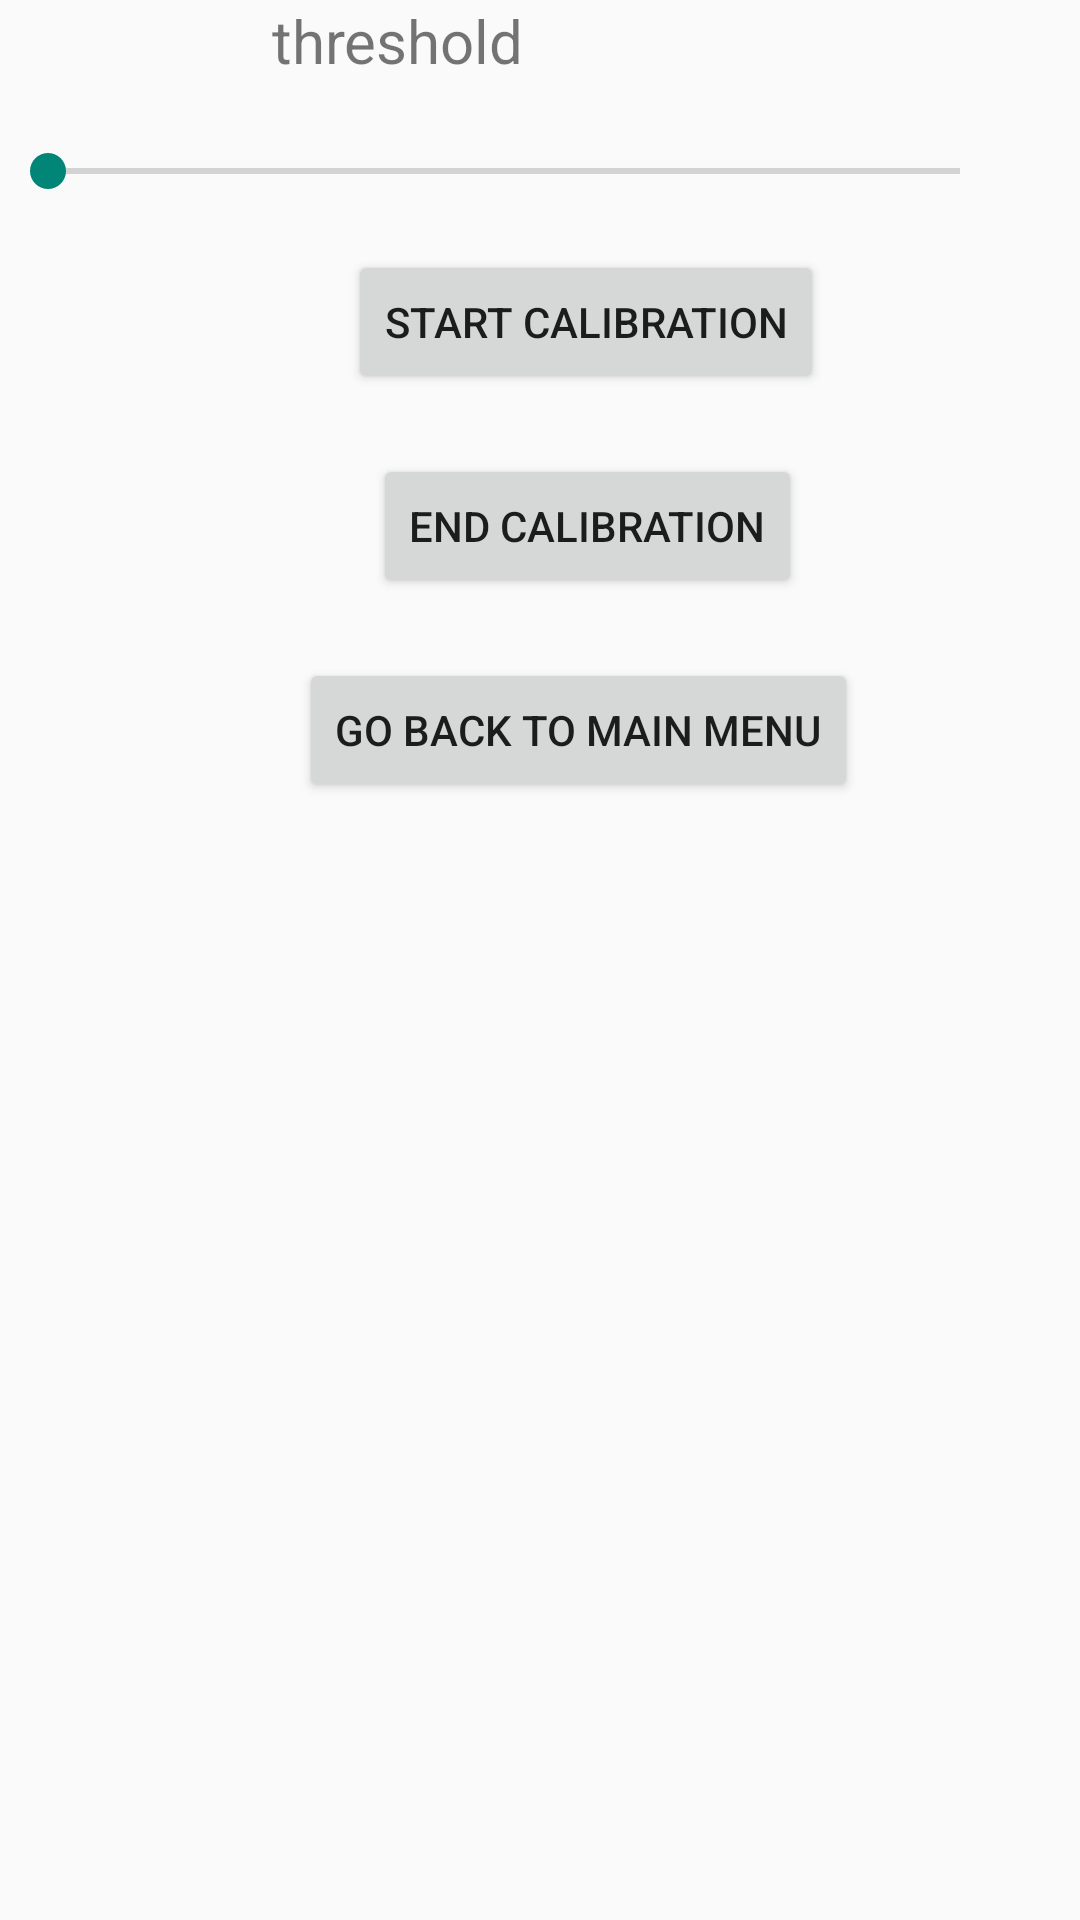

Layout XML and referenced resources for this Android screen:
<!-- AndroidManifest.xml: application theme Theme.AppCompat.Light.NoActionBar -->
<!-- res/layout/activity_calibration.xml -->
<?xml version="1.0" encoding="utf-8"?>
<androidx.constraintlayout.widget.ConstraintLayout xmlns:android="http://schemas.android.com/apk/res/android"
    xmlns:app="http://schemas.android.com/apk/res-auto"
    xmlns:tools="http://schemas.android.com/tools"
    android:layout_width="match_parent"
    android:layout_height="match_parent"
    tools:context=".Activities.CalibrationActivity">

    <TextView
        android:id="@+id/textViewInstruction"
        android:layout_width="wrap_content"
        android:layout_height="wrap_content"
        android:baselineAligned="false"
        android:textSize="18dp"
        android:layout_marginTop="10dp"
        android:layout_marginLeft="10dp"
        android:layout_marginRight="10dp"
        app:layout_constraintEnd_toEndOf="parent"
        app:layout_constraintHorizontal_bias="0.67"
        app:layout_constraintStart_toStartOf="parent"
        tools:layout_conversion_absoluteHeight="43dp"
        tools:layout_conversion_absoluteWidth="484dp"
        tools:layout_editor_absoluteY="69dp" />

    <TextView
        android:id="@+id/textViewStep"
        android:layout_width="wrap_content"
        android:layout_height="wrap_content"
        android:layout_marginTop="20dp"
        android:textSize="20dp"
        app:layout_constraintEnd_toEndOf="parent"
        app:layout_constraintHorizontal_bias="0.472"
        app:layout_constraintStart_toStartOf="parent"
        app:layout_constraintTop_toBottomOf="@+id/textViewInstruction"
        tools:layout_conversion_absoluteHeight="19dp"
        tools:layout_conversion_absoluteWidth="380dp" />

    <TextView
        android:id="@+id/textViewOrientation"
        android:layout_width="wrap_content"
        android:layout_height="wrap_content"
        android:textSize="20dp"
        app:layout_constraintEnd_toEndOf="parent"
        app:layout_constraintHorizontal_bias="0.651"
        app:layout_constraintTop_toBottomOf="@+id/textViewInstruction"
        app:layout_constraintLeft_toRightOf="@+id/textViewInstruction"
        app:layout_constraintBottom_toTopOf="@id/buttonStart"
        app:layout_constraintRight_toLeftOf="parent"
        app:layout_constraintStart_toStartOf="parent"
        tools:layout_conversion_absoluteHeight="19dp"
        tools:layout_conversion_absoluteWidth="380dp"
        tools:layout_editor_absoluteY="113dp" />

    <TextView
        android:id="@+id/textViewThreshold"
        android:layout_width="wrap_content"
        android:layout_height="wrap_content"
        android:text="threshold"
        android:textSize="20dp"
        app:layout_constraintEnd_toEndOf="parent"
        app:layout_constraintHorizontal_bias="0.329"
        app:layout_constraintRight_toLeftOf="parent"
        app:layout_constraintStart_toStartOf="parent"
        tools:layout_conversion_absoluteHeight="19dp"
        tools:layout_conversion_absoluteWidth="380dp"
        tools:layout_editor_absoluteY="350dp" />

    <Button
        android:id="@+id/buttonStart"
        android:layout_width="wrap_content"
        android:layout_height="wrap_content"
        android:layout_marginTop="12dp"
        android:text="Start calibration"
        app:layout_constraintEnd_toEndOf="parent"
        app:layout_constraintHorizontal_bias="0.576"
        app:layout_constraintStart_toStartOf="parent"
        app:layout_constraintTop_toBottomOf="@+id/textViewStep"
        tools:layout_conversion_absoluteHeight="48dp"
        tools:layout_conversion_absoluteWidth="136dp" />

    <Button
        android:id="@+id/buttonEnd"
        android:layout_width="wrap_content"
        android:layout_height="wrap_content"
        android:layout_marginTop="20dp"
        android:text="End calibration"
        app:layout_constraintEnd_toEndOf="parent"
        app:layout_constraintHorizontal_bias="0.573"
        app:layout_constraintStart_toStartOf="parent"
        app:layout_constraintTop_toBottomOf="@+id/buttonStart"
        tools:layout_conversion_absoluteHeight="48dp"
        tools:layout_conversion_absoluteWidth="145dp" />

    <Button
        android:id="@+id/buttonReturn"
        android:layout_width="wrap_content"
        android:layout_height="wrap_content"
        android:layout_marginTop="20dp"
        android:text="Go back to main menu"
        app:layout_constraintBottom_toBottomOf="parent"
        app:layout_constraintEnd_toEndOf="parent"
        app:layout_constraintHorizontal_bias="0.573"
        app:layout_constraintStart_toStartOf="parent"
        app:layout_constraintTop_toBottomOf="@+id/buttonEnd"
        app:layout_constraintVertical_bias="0.0"
        tools:layout_conversion_absoluteHeight="48dp"
        tools:layout_conversion_absoluteWidth="145dp" />

    <SeekBar
        android:id="@+id/seek"
        android:layout_width="336dp"
        android:layout_height="114dp"
        tools:layout_editor_absoluteX="220dp"
        tools:layout_editor_absoluteY="26dp" />


</androidx.constraintlayout.widget.ConstraintLayout>
<!-- resources referenced by this layout -->
<resources>

</resources>
